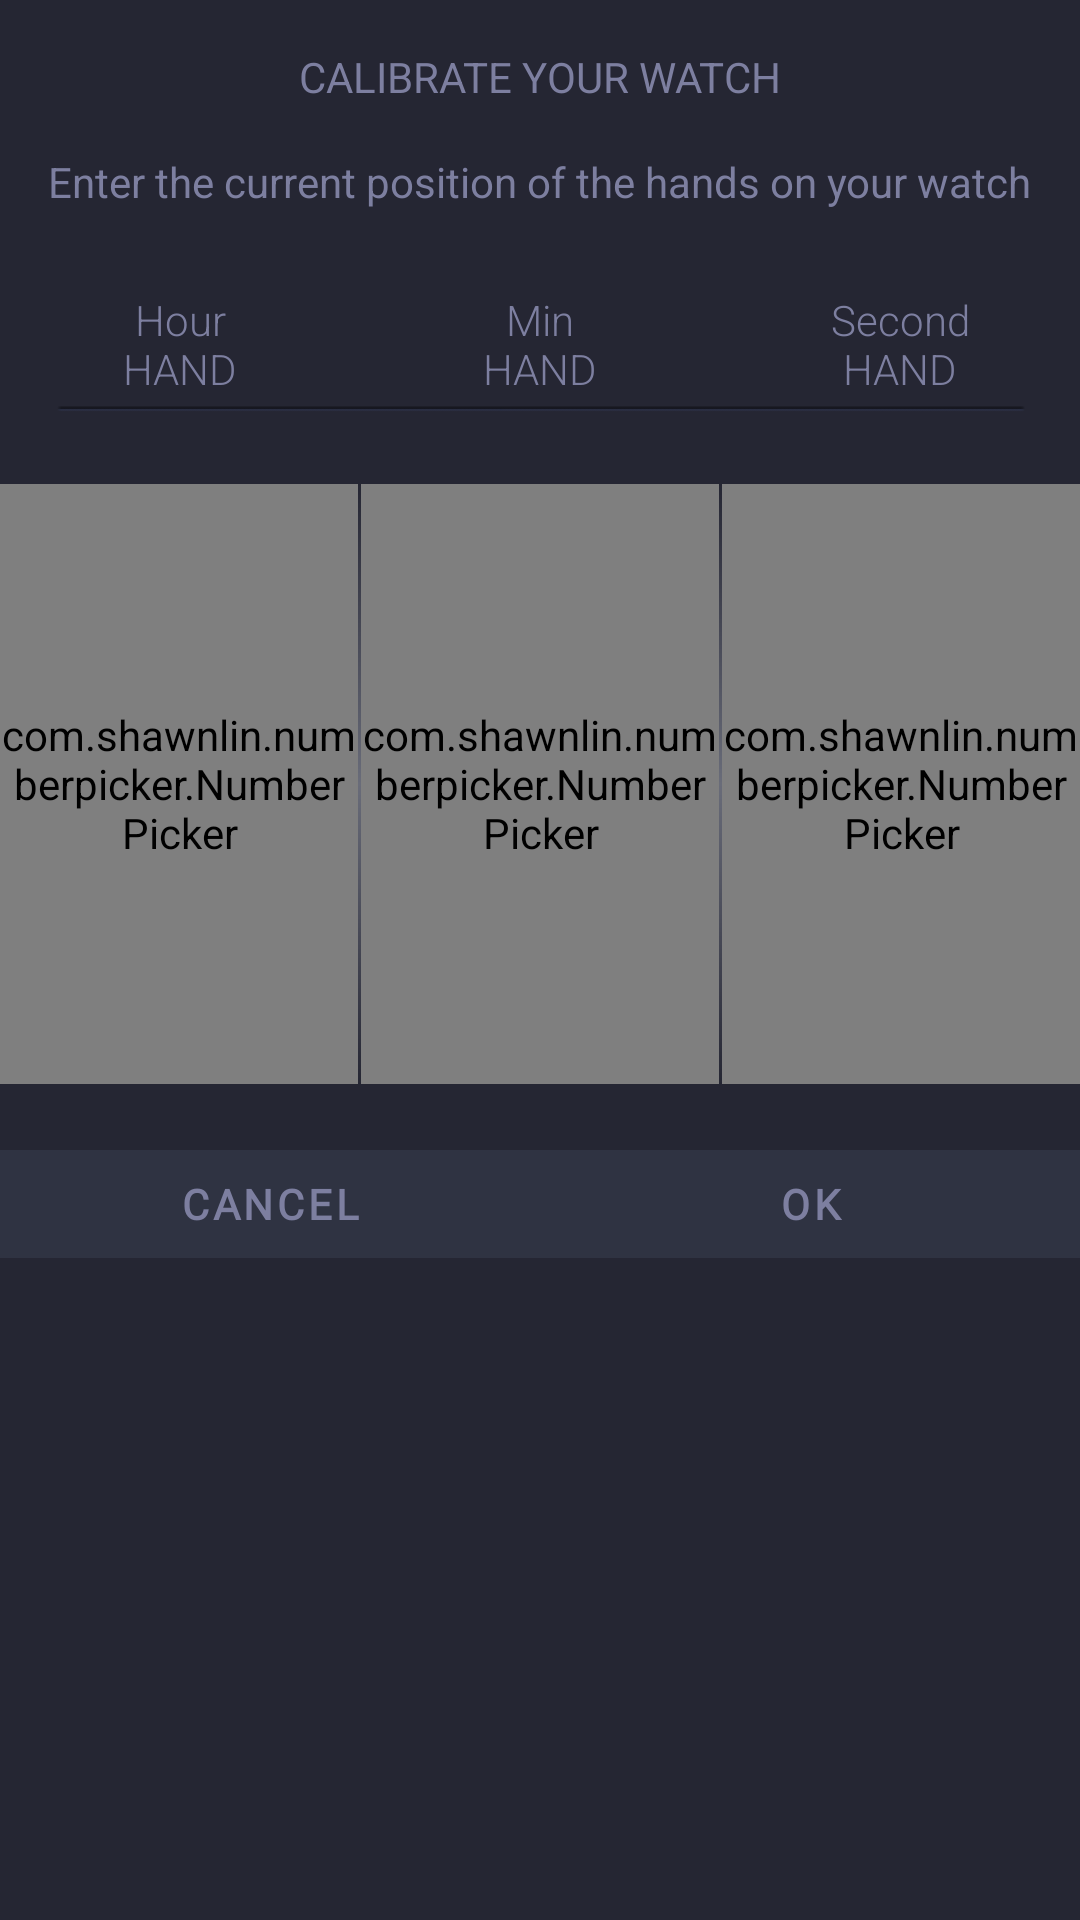

Android layout source for this screen:
<!-- AndroidManifest.xml: application theme Theme.CalendarWatch -->
<!-- res/layout/dialog_calibrate.xml -->
<?xml version="1.0" encoding="utf-8"?>
<LinearLayout
    xmlns:android="http://schemas.android.com/apk/res/android"
    xmlns:app="http://schemas.android.com/apk/res-auto"
    android:layout_width="match_parent"
    android:layout_height="wrap_content"
    android:background="@color/fragment_background"
    android:orientation="vertical">

    <TextView
        android:layout_width="wrap_content"
        android:layout_height="wrap_content"
        android:layout_gravity="center_horizontal"
        android:layout_marginTop="@dimen/base_margins"
        android:text="@string/calibration"
        android:textAllCaps="true" />

    <TextView
        android:layout_width="wrap_content"
        android:layout_height="wrap_content"
        android:layout_gravity="center_horizontal"
        android:layout_marginLeft="10dp"
        android:layout_marginTop="@dimen/base_margins"
        android:layout_marginRight="10dp"
        android:text="@string/calibration_text" />

    <LinearLayout
        android:layout_width="match_parent"
        android:layout_height="wrap_content"
        android:orientation="horizontal"
        android:paddingTop="@dimen/base_padding">

        <TextView
            android:layout_width="0dp"
            android:layout_height="match_parent"
            android:layout_weight="1"
            android:fontFamily="sans-serif-light"
            android:padding="3dp"
            android:text="@string/picker_hour"
            android:textAlignment="center" />

        <TextView
            android:layout_width="0dp"
            android:layout_height="match_parent"
            android:layout_weight="1"
            android:fontFamily="sans-serif-light"
            android:padding="3dp"
            android:text="@string/picker_minute"
            android:textAlignment="center" />

        <TextView
            android:layout_width="0dp"
            android:layout_height="match_parent"
            android:layout_weight="1"
            android:fontFamily="sans-serif-light"
            android:padding="3dp"
            android:text="@string/picker_second"
            android:textAlignment="center" />
    </LinearLayout>

    <View
        android:layout_width="match_parent"
        android:layout_height="2dp"
        android:layout_marginLeft="18dp"
        android:layout_marginRight="18dp"
        android:background="@drawable/divider" />

    <LinearLayout
        android:layout_width="match_parent"
        android:layout_height="wrap_content"
        android:orientation="horizontal"
        android:paddingTop="@dimen/base_padding">

        <com.shawnlin.numberpicker.NumberPicker
            android:id="@+id/picker_hour"
            android:layout_width="0dp"
            android:layout_height="match_parent"
            android:layout_weight="1"
            android:descendantFocusability="blocksDescendants"
            app:np_max="12"
            app:np_min="1"
            app:np_selectedTextColor="@color/main_text_color"
            app:np_textColor="@color/main_text_color" />

        <View
            android:layout_width="1dp"
            android:layout_height="200dp"
            android:background="@drawable/picker_divider" />

        <com.shawnlin.numberpicker.NumberPicker
            android:id="@+id/picker_minute"
            android:layout_width="0dp"
            android:layout_height="match_parent"
            android:layout_weight="1"
            android:descendantFocusability="blocksDescendants"
            app:np_max="60"
            app:np_min="1"
            app:np_selectedTextColor="@color/main_text_color"
            app:np_textColor="@color/main_text_color" />

        <View
            android:layout_width="1dp"
            android:layout_height="200dp"
            android:background="@drawable/picker_divider" />

        <com.shawnlin.numberpicker.NumberPicker
            android:id="@+id/picker_second"
            android:layout_width="0dp"
            android:layout_height="match_parent"
            android:layout_weight="1"
            android:descendantFocusability="blocksDescendants"
            app:np_max="60"
            app:np_min="1"
            app:np_selectedTextColor="@color/main_text_color"
            app:np_textColor="@color/main_text_color" />
    </LinearLayout>

    <LinearLayout
        android:layout_width="match_parent"
        android:layout_height="wrap_content"
        android:layout_marginTop="@dimen/base_margins"
        android:orientation="horizontal">

        <com.google.android.material.button.MaterialButton
            android:id="@+id/button_cancel"
            style="?attr/materialButtonTextStyle"
            android:layout_width="wrap_content"
            android:layout_height="wrap_content"
            android:layout_weight="1"
            android:text="@string/android:cancel" />

        <com.google.android.material.button.MaterialButton
            android:id="@+id/button_ok"
            style="?attr/materialButtonTextStyle"
            android:layout_width="wrap_content"
            android:layout_height="wrap_content"
            android:layout_weight="1"
            android:text="@string/android:ok" />

    </LinearLayout>

</LinearLayout>
<!-- resources referenced by this layout -->
<resources>
  <color name="fragment_background">#252633</color>
  <color name="main_text_color">#7d7fa0</color>
  <dimen name="base_margins">16dp</dimen>
  <dimen name="base_padding">24dp</dimen>
  <string name="calibration">Calibrate your watch</string>
  <string name="calibration_text">Enter the current position of the hands on your watch</string>
  <string name="picker_hour">Hour\nHAND</string>
  <string name="picker_minute">Min\nHAND</string>
  <string name="picker_second">Second\nHAND</string>
  <color name="purple_500">#FF6200EE</color>
  <color name="purple_700">#FF3700B3</color>
  <color name="white">#FFFFFFFF</color>
  <color name="teal_200">#FF03DAC5</color>
  <color name="teal_700">#FF018786</color>
  <color name="black">#FF000000</color>
  <color name="main_background_start">#222339</color>
  <style name="Theme.CalendarWatch.TextAppearance.Headline1" parent="TextAppearance.MaterialComponents.Headline1">
          <item name="fontFamily">@font/inter</item>
          <item name="android:fontFamily">@font/inter</item>
          <item name="android:textSize">93sp</item>
      </style>
  <style name="Theme.CalendarWatch.TextAppearance.Headline2" parent="TextAppearance.MaterialComponents.Headline2">
          <item name="fontFamily">@font/inter</item>
          <item name="android:fontFamily">@font/inter</item>
          <item name="android:textSize">58sp</item>
      </style>
  <style name="Theme.CalendarWatch.TextAppearance.Headline3" parent="TextAppearance.MaterialComponents.Headline3">
          <item name="fontFamily">@font/inter</item>
          <item name="android:fontFamily">@font/inter</item>
          <item name="android:textSize">47sp</item>
      </style>
  <style name="Theme.CalendarWatch.TextAppearance.Headline5" parent="TextAppearance.MaterialComponents.Headline5">
          <item name="fontFamily">@font/inter</item>
          <item name="android:fontFamily">@font/inter</item>
          <item name="android:textSize">23sp</item>
      </style>
  <style name="Theme.CalendarWatch.TextAppearance.Subtitle1" parent="TextAppearance.MaterialComponents.Subtitle1">
          <item name="fontFamily">@font/inter</item>
          <item name="android:fontFamily">@font/inter</item>
          <item name="android:textSize">16sp</item>
      </style>
  <style name="Theme.CalendarWatch.TextAppearance.Subtitle2" parent="TextAppearance.MaterialComponents.Subtitle2">
          <item name="fontFamily">@font/inter</item>
          <item name="android:fontFamily">@font/inter</item>
          <item name="android:textSize">14sp</item>
      </style>
  <style name="Theme.CalendarWatch.TextAppearance.Body1" parent="TextAppearance.MaterialComponents.Body1">
          <item name="fontFamily">@font/inter</item>
          <item name="android:fontFamily">@font/inter</item>
          <item name="android:textSize">16sp</item>
      </style>
  <style name="Theme.CalendarWatch.TextAppearance.Body2" parent="TextAppearance.MaterialComponents.Body2">
          <item name="fontFamily">@font/inter</item>
          <item name="android:fontFamily">@font/inter</item>
          <item name="android:textSize">14sp</item>
      </style>
  <style name="Theme.CalendarWatch.TextAppearance.Caption" parent="TextAppearance.MaterialComponents.Caption">
          <item name="fontFamily">@font/inter</item>
          <item name="android:fontFamily">@font/inter</item>
          <item name="android:textSize">12sp</item>
      </style>
  <style name="Theme.CalendarWatch.TextAppearance.Overline" parent="TextAppearance.MaterialComponents.Overline">
          <item name="fontFamily">@font/inter</item>
          <item name="android:fontFamily">@font/inter</item>
          <item name="android:textSize">10sp</item>
      </style>
  <color name="toolbar_color">#252633</color>
  <color name="battery_level_text_color">#7d7fa0</color>
</resources>
